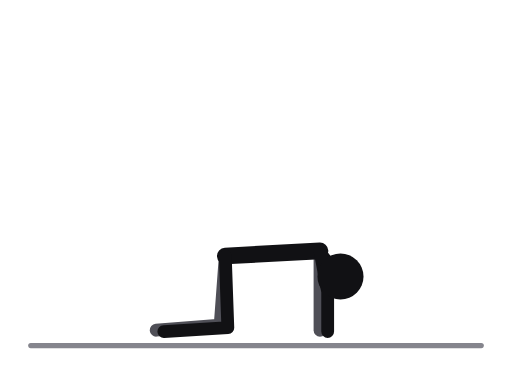
t = 0.00 s
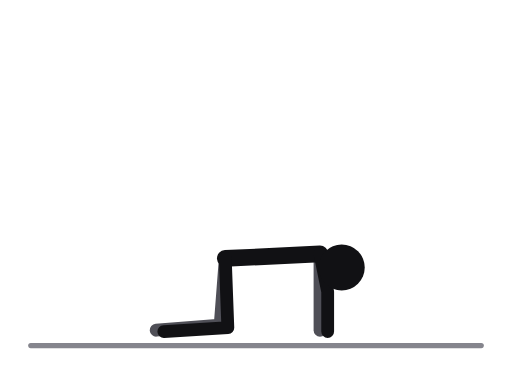
t = 0.53 s
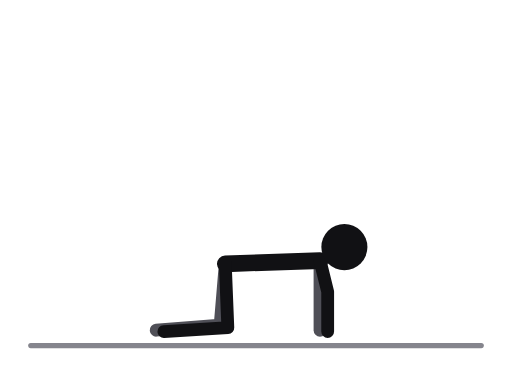
t = 1.17 s
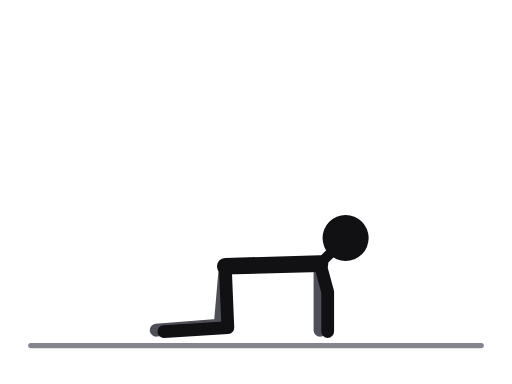
t = 1.70 s
t = 2.23 s: frame unchanged from t = 1.17 s, image omitted
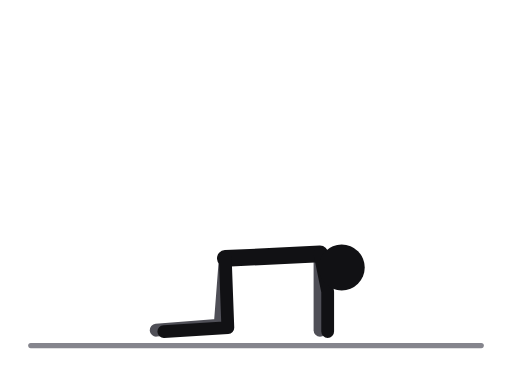
t = 2.87 s

The animated SVG that drew these frames (rendered in a browser with its animation timeline set to each time). Animation: 11 SMIL elements (animate=11); one cycle of 3.40 s, repeats indefinitely.

<svg xmlns="http://www.w3.org/2000/svg" viewBox="0 0 400 300" role="img" aria-label="Cat-cow"><title>Cat-cow</title><style>.ill-s-near{stroke:var(--ill-near,#111114)}.ill-f-near{fill:var(--ill-near,#111114)}.ill-s-far{stroke:var(--ill-far,#4F4F57)}.ill-f-far{fill:var(--ill-far,#4F4F57)}.ill-s-prop{stroke:var(--ill-prop,#85858D)}.ill-f-prop{fill:var(--ill-prop,#85858D)}.ill-s-floor{stroke:var(--ill-floor,#85858D)}.ill-f-floor{fill:var(--ill-floor,#85858D)}.ill-s-iron{stroke:var(--ill-iron,#77777F)}.ill-f-iron{fill:var(--ill-iron,#77777F)}.ill-s-ironin{stroke:var(--ill-ironin,#E6E6EA)}.ill-f-ironin{fill:var(--ill-ironin,#E6E6EA)}.ill-s-arrow{stroke:var(--ill-arrow,#008F45)}.ill-f-arrow{fill:var(--ill-arrow,#008F45)}@media (prefers-color-scheme:dark){svg{--ill-near:#F5F5F7;--ill-far:#BEBEC5;--ill-prop:#8E8E96;--ill-floor:#8E8E96;--ill-iron:#9E9EA6;--ill-ironin:#2A2A30;--ill-arrow:#3DFF8F;}}</style><g stroke-linecap="round" stroke-linejoin="round"><line class="ill-s-floor" x1="24" y1="270" x2="376" y2="270" stroke-width="4"/><polyline class="ill-s-far" points="176,200 172,254 122,258" fill="none" stroke-width="10"><animate attributeName="points" values="176,200 172,254 122,258;176,201.2 172,254 122,258;176,204 172,254 122,258;176,206.8 172,254 122,258;176,208 172,254 122,258;176,206.8 172,254 122,258;176,204 172,254 122,258;176,201.2 172,254 122,258;176,200 172,254 122,258" keyTimes="0;0.125;0.25;0.375;0.5;0.625;0.75;0.875;1" dur="3.4s" repeatCount="indefinite"/></polyline><polyline class="ill-s-far" points="250,196 250,228 250,258" fill="none" stroke-width="10"><animate attributeName="points" values="250,196 250,228 250,258;250,197.5 250,228 250,258;250,201 250,228 250,258;250,204.5 250,228 250,258;250,206 250,228 250,258;250,204.5 250,228 250,258;250,201 250,228 250,258;250,197.5 250,228 250,258;250,196 250,228 250,258" keyTimes="0;0.125;0.25;0.375;0.5;0.625;0.75;0.875;1" dur="3.4s" repeatCount="indefinite"/></polyline><line class="ill-s-near" x1="250" y1="196" x2="176" y2="200" stroke-width="13"><animate attributeName="y1" values="196;197.5;201;204.5;206;204.5;201;197.5;196" keyTimes="0;0.125;0.25;0.375;0.5;0.625;0.75;0.875;1" dur="3.4s" repeatCount="indefinite"/><animate attributeName="y2" values="200;201.2;204;206.8;208;206.8;204;201.2;200" keyTimes="0;0.125;0.25;0.375;0.5;0.625;0.75;0.875;1" dur="3.4s" repeatCount="indefinite"/></line><line class="ill-s-near" x1="250" y1="196" x2="266" y2="216" stroke-width="8"><animate attributeName="y1" values="196;197.5;201;204.5;206;204.5;201;197.5;196" keyTimes="0;0.125;0.25;0.375;0.5;0.625;0.75;0.875;1" dur="3.4s" repeatCount="indefinite"/><animate attributeName="x2" values="266;266.6;268;269.4;270;269.4;268;266.6;266" keyTimes="0;0.125;0.25;0.375;0.5;0.625;0.75;0.875;1" dur="3.4s" repeatCount="indefinite"/><animate attributeName="y2" values="216;211.6;201;190.4;186;190.4;201;211.6;216" keyTimes="0;0.125;0.25;0.375;0.5;0.625;0.75;0.875;1" dur="3.4s" repeatCount="indefinite"/></line><polyline class="ill-s-near" points="176,200 178,256 128,259" fill="none" stroke-width="10"><animate attributeName="points" values="176,200 178,256 128,259;176,201.2 178,256 128,259;176,204 178,256 128,259;176,206.8 178,256 128,259;176,208 178,256 128,259;176,206.8 178,256 128,259;176,204 178,256 128,259;176,201.2 178,256 128,259;176,200 178,256 128,259" keyTimes="0;0.125;0.25;0.375;0.5;0.625;0.75;0.875;1" dur="3.4s" repeatCount="indefinite"/></polyline><polyline class="ill-s-near" points="250,196 256,228 256,259" fill="none" stroke-width="10"><animate attributeName="points" values="250,196 256,228 256,259;250,197.5 256,228 256,259;250,201 256,228 256,259;250,204.5 256,228 256,259;250,206 256,228 256,259;250,204.5 256,228 256,259;250,201 256,228 256,259;250,197.5 256,228 256,259;250,196 256,228 256,259" keyTimes="0;0.125;0.25;0.375;0.5;0.625;0.75;0.875;1" dur="3.4s" repeatCount="indefinite"/></polyline><circle class="ill-f-near" cx="266" cy="216" r="18"><animate attributeName="cx" values="266;266.6;268;269.4;270;269.4;268;266.6;266" keyTimes="0;0.125;0.25;0.375;0.5;0.625;0.75;0.875;1" dur="3.4s" repeatCount="indefinite"/><animate attributeName="cy" values="216;211.6;201;190.4;186;190.4;201;211.6;216" keyTimes="0;0.125;0.25;0.375;0.5;0.625;0.75;0.875;1" dur="3.4s" repeatCount="indefinite"/></circle></g></svg>
